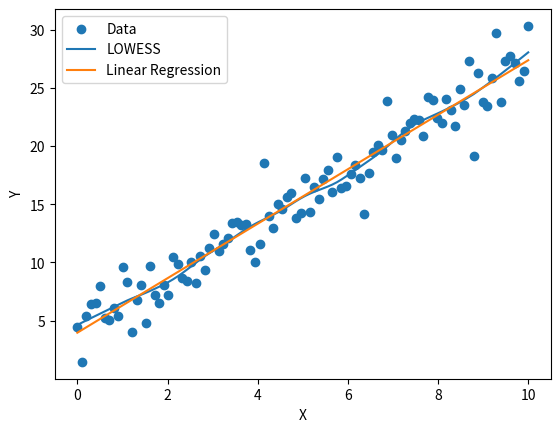

The script that saved this image:
import numpy as np
import matplotlib.pyplot as plt

def lowess(x, y, f=0.25):
    n = len(x)
    r = int(np.ceil(f * n))
    result = np.zeros(n)

    for i in range(n):
        dist = np.abs(x - x[i])
        h = np.sort(dist)[r]

        w = (1 - (dist / h) ** 3) ** 3
        w[dist > h] = 0

        A = np.array([
            [np.sum(w), np.sum(w*x)],
            [np.sum(w*x), np.sum(w*x*x)]
        ])

        b = np.array([
            np.sum(w*y),
            np.sum(w*x*y)
        ])

        beta = np.linalg.solve(A, b)
        result[i] = beta[0] + beta[1]*x[i]

    return result


np.random.seed(17)

x = np.linspace(0, 10, 100)
y = 2.3*x + 4 + np.random.randn(100)*1.5

smooth = lowess(x, y)

plt.scatter(x, y, label="Data")
plt.plot(x, smooth, label="LOWESS")
plt.plot(x, np.polyval(np.polyfit(x, y, 1), x),
         label="Linear Regression")

plt.xlabel("X")
plt.ylabel("Y")
plt.legend()
plt.show()
